Run: headless pygame with SDL's dummy video driver; simulated clock (each Clock.tick advances the game by its frame time, no real sleeping); random seed 0; keys injected as events and as key.get_pressed() state; no mouse input.
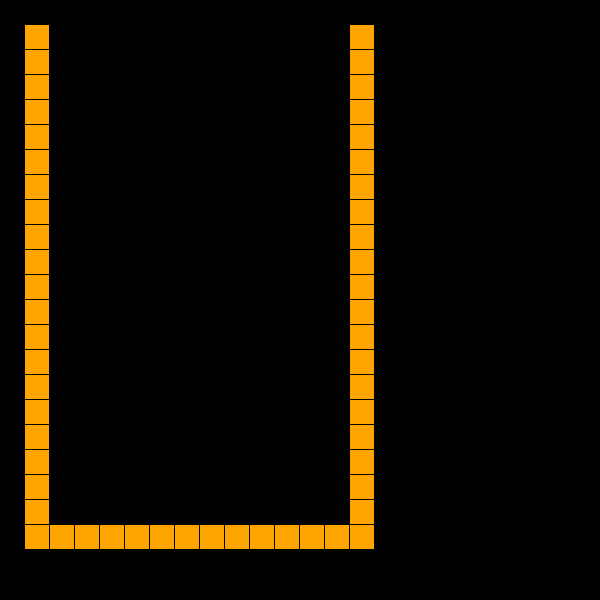
Frame 1 of 4 · flips 1–60 · no input
Frame 2 of 4 · flips 61–180 · tapped SPACE, RETURN · held RIGHT (→), D · screen unchanged from frame 1, image omitted
Frame 3 of 4 · flips 181–300 · held DOWN (↓), S · screen unchanged from frame 2, image omitted
Frame 4 of 4 · flips 301–420 · held LEFT (←), A, UP (↑), W · screen unchanged from frame 3, image omitted

The pygame program that drew these frames:

import sys
import pygame
from pygame.locals import *
from math import sqrt
from random import randint

clock = pygame.time.Clock()
screen = pygame.display.set_mode([600, 600])

Width = 14
Height = 21
Field = []
Psize = 24
Pgsize = Psize + 1

COLORS = ((0, 0, 0), (255, 165, 0), (0, 0, 255), (0, 255, 255), (0, 255, 0), (255, 0, 255), (255, 255, 0), (255, 0, 0), (128, 128, 128))
BLOCK = None
NBlock = None
BLOCK_DATA = (
    (
        ( ## ㅣ모양
            0, 1, 0, 0,
            0, 1, 0, 0,
            0, 1, 0, 0,
            0, 1, 0, 0
        ), ( 
            0, 0, 0, 0,
            1, 1, 1, 1,
            0, 0, 0, 0,
            0, 0, 0, 0
        ), (
            0, 0, 1, 0,
            0, 0, 1, 0,
            0, 0, 1, 0,
            0, 0, 1, 0
        ), (
            0, 0, 0, 0,
            0, 0, 0, 0,
            1, 1, 1, 1,
            0, 0, 0, 0)
    ), (
        ( ## ㄱ모양
            0, 0, 2, 
            2, 2, 2,
            0, 0, 0
        ), (
            0, 2, 0, 
            0, 2, 0,
            0, 2, 2
        ), (
            0, 0, 0,
            2, 2, 2,
            2, 0, 0
        ), (
            2, 2, 0,
            0, 2, 0,
            0, 2, 0)
    ), (
        ( ## ㅗ모양
            0, 3, 0,
            3, 3, 0,
            0, 3, 0
        ), (
            0, 3, 0,
            3, 3, 3,
            0, 0, 0
        ), (
            0, 3, 0,
            0, 3, 3,
            0, 3, 0
        ), (
            0, 0, 0,
            3, 3, 3,
            0, 3, 0)
    ), ( ## ㅁ모양
        (4, 4, 4, 4),
        (4, 4, 4, 4),
        (4, 4, 4, 4),
        (4, 4, 4, 4)
    ), ( ## ㄴ모양
        ( 
            5, 0, 0,
            5, 5, 5,
            0, 0, 0
        ), (
            0, 5, 5,
            0, 5, 0,
            0, 5, 0
        ), (
            0, 0, 0,
            5, 5, 5,
            0, 0, 5
        ), (
            0, 5, 0,
            0, 5, 0,
            5, 5, 0)
    ), ( ## 역Z모양
        (
            0, 6, 6,
            6, 6, 0,
            0, 0, 0
        ), (
            0, 6, 0,
            0, 6, 6,
            0, 0, 6
        ), (
            0, 0, 0,
            0, 6, 6,
            6, 6, 0
        ), (
            6, 0, 0,
            6, 6, 0,
            0, 6, 0)
    ) , (
        ( ## Z모양
            7, 7, 0,
            0, 7, 7,
            0, 0, 0
        ),(
            0, 7, 0,
            7, 7, 0,
            7, 0, 0
        ), (
            0, 0 ,0,
            7, 7, 0,
            0, 7, 7
        ), (
            0, 0, 7,
            0, 7, 7,
            0, 7, 0
        )
    )
)

class Setting(object):
    def Init(self):   
        pygame.init()
        pygame.display.set_caption("Tetris")
        done = False
        
    def Playing(self):
        for event in pygame.event.get():
            if event.type == pygame.QUIT:
                pygame.quit()

    def Set_Field(self):
        for i in range(Height - 1):
            Field.insert(0, [1, 0, 0, 0, 0, 0, 0, 0, 0, 0, 0, 0, 0, 1])
        Field.insert(Height - 1, [1, 1, 1, 1, 1, 1, 1, 1, 1, 1, 1, 1, 1, 1])

    def Draw_Field(self):
        for i in range(Height):
            for j in range(Width):
                val = Field[i][j]
                color = COLORS[val]
                pygame.draw.rect(screen, color,(Pgsize + j * Pgsize, Pgsize + i * Pgsize, Psize, Psize))

    def Start(self):
        while True:
            clock.tick(10)
            self.Set_Field()
            self.Draw_Field()
            self.Playing()
            pygame.display.flip()

class Block:
    def Block_init(self):
        self.size = int(sqrt(len(self.data)))
        self.turn = 0
        self.type = BLOCK_DATA[0]
        self.data = self.type[self.turn]
        self.x = randint(2, 8 - self.size)
        self.y = 1 - self.size

    def Draw_Block(self):
        for y in range(self.size):
            for x in range(self.size):
                index = y * self.size + x
                val = self.data[index]
                if 0 <= y + self.y < Height and 0 <= x + self.x < Width and val != 0:
                    f_x = Pgsize + (x + self.x) * Pgsize
                    f_y = Pgsize + (y + self.y) * Pgsize
                    pygame.draw.rect(screen, COLORS[val], (f_x, f_y, Psize, Psize))


if __name__ == "__main__":
    game = Setting()
    game.Start()
